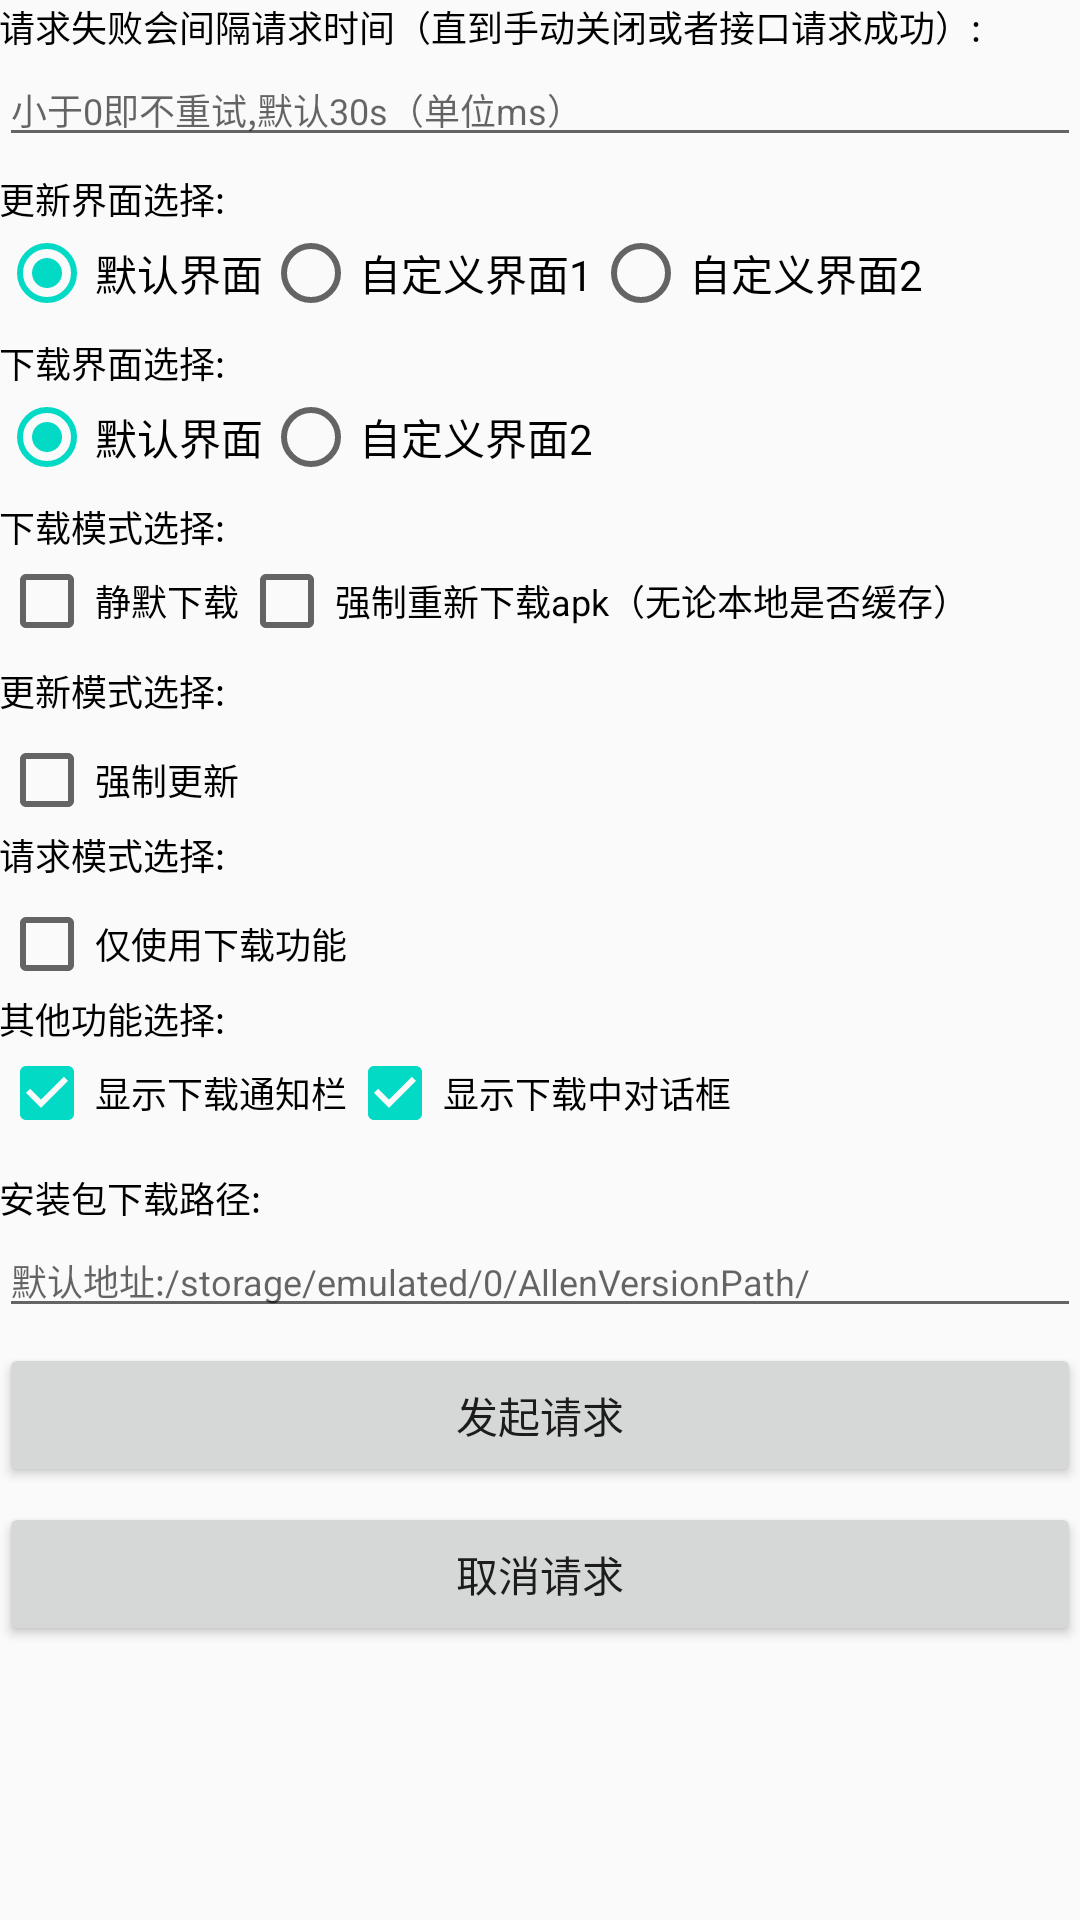

Produce the Android XML layout that renders to this screen, including the resource entries it uses.
<!-- AndroidManifest.xml: application theme AppTheme -->
<!-- res/layout/activity_v1.xml -->
<?xml version="1.0" encoding="utf-8"?>
<androidx.core.widget.NestedScrollView xmlns:android="http://schemas.android.com/apk/res/android"
    xmlns:tools="http://schemas.android.com/tools"

    android:layout_width="match_parent"
    android:layout_height="match_parent">

    <LinearLayout xmlns:android="http://schemas.android.com/apk/res/android"
        xmlns:tools="http://schemas.android.com/tools"
        android:id="@+id/activity_main"
        android:layout_width="match_parent"
        android:layout_height="match_parent"
        android:gravity="center_horizontal"
        android:orientation="vertical"
        android:padding="@dimen/activity_horizontal_margin"
        tools:context="com.mhy.version.v1.V1Activity">

        <LinearLayout
            android:layout_width="match_parent"
            android:layout_height="wrap_content"
            android:orientation="vertical">

            <TextView
                android:layout_width="wrap_content"
                android:layout_height="wrap_content"
                android:text="请求失败会间隔请求时间（直到手动关闭或者接口请求成功）:"
                android:textColor="@android:color/black"
                android:textSize="12sp" />

            <EditText
                android:id="@+id/etTime"
                android:layout_width="match_parent"
                android:layout_height="wrap_content"
                android:hint="小于0即不重试,默认30s（单位ms）"
                android:inputType="number"
                android:textSize="12sp" />
        </LinearLayout>

        <TextView
            android:layout_width="wrap_content"
            android:layout_height="wrap_content"
            android:layout_gravity="left"
            android:layout_marginTop="5dp"
            android:text="更新界面选择:"
            android:textColor="@android:color/black"
            android:textSize="12sp" />

        <RadioGroup
            android:id="@+id/radioGroup"
            android:layout_width="match_parent"
            android:layout_height="wrap_content"
            android:orientation="horizontal">

            <RadioButton
                android:id="@+id/btn1"
                android:layout_width="wrap_content"
                android:layout_height="wrap_content"
                android:checked="true"
                android:text="默认界面" />

            <RadioButton
                android:id="@+id/btn2"

                android:layout_width="wrap_content"
                android:layout_height="wrap_content"
                android:text="自定义界面1" />

            <RadioButton
                android:id="@+id/btn3"

                android:layout_width="wrap_content"
                android:layout_height="wrap_content"
                android:text="自定义界面2" />
        </RadioGroup>


        <TextView
            android:layout_width="wrap_content"
            android:layout_height="wrap_content"
            android:layout_gravity="left"
            android:layout_marginTop="5dp"
            android:text="下载界面选择:"
            android:textColor="@android:color/black"
            android:textSize="12sp" />

        <RadioGroup
            android:id="@+id/radioGroup2"
            android:layout_width="match_parent"
            android:layout_height="wrap_content"
            android:orientation="horizontal">

            <RadioButton
                android:id="@+id/btn21"
                android:layout_width="wrap_content"
                android:layout_height="wrap_content"
                android:checked="true"
                android:text="默认界面" />

            <RadioButton
                android:id="@+id/btn22"

                android:layout_width="wrap_content"
                android:layout_height="wrap_content"
                android:text="自定义界面2" />

        </RadioGroup>

        <TextView
            android:layout_width="wrap_content"
            android:layout_height="wrap_content"
            android:layout_gravity="left"
            android:layout_marginTop="5dp"
            android:text="下载模式选择:"
            android:textColor="@android:color/black"
            android:textSize="12sp" />

        <LinearLayout
            android:layout_width="match_parent"
            android:layout_height="wrap_content">

            <CheckBox
                android:id="@+id/checkbox2"
                android:layout_width="wrap_content"
                android:layout_height="wrap_content"
                android:layout_gravity="left"
                android:layout_marginTop="5dp"
                android:checked="false"
                android:text="静默下载"
                android:textColor="@android:color/black"
                android:textSize="12sp" />

            <CheckBox
                android:id="@+id/checkbox3"
                android:layout_width="wrap_content"
                android:layout_height="wrap_content"
                android:layout_gravity="left"
                android:layout_marginTop="5dp"
                android:checked="false"
                android:text="强制重新下载apk（无论本地是否缓存）"
                android:textColor="@android:color/black"
                android:textSize="12sp" />

        </LinearLayout>

        <TextView
            android:layout_width="wrap_content"
            android:layout_height="wrap_content"
            android:layout_gravity="left"
            android:text="更新模式选择:"
            android:textColor="@android:color/black"
            android:textSize="12sp" />

        <CheckBox
            android:id="@+id/checkbox"
            android:layout_width="wrap_content"
            android:layout_height="wrap_content"
            android:layout_gravity="left"
            android:layout_marginTop="5dp"
            android:checked="false"
            android:text="强制更新"
            android:textColor="@android:color/black"
            android:textSize="12sp" />

        <TextView
            android:layout_width="wrap_content"
            android:layout_height="wrap_content"
            android:layout_gravity="left"
            android:text="请求模式选择:"
            android:textColor="@android:color/black"
            android:textSize="12sp" />

        <CheckBox
            android:id="@+id/checkbox4"
            android:layout_width="wrap_content"
            android:layout_height="wrap_content"
            android:layout_gravity="left"
            android:layout_marginTop="5dp"
            android:checked="false"
            android:text="仅使用下载功能"
            android:textColor="@android:color/black"
            android:textSize="12sp" />

        <TextView
            android:layout_width="wrap_content"
            android:layout_height="wrap_content"
            android:layout_gravity="left"
            android:text="其他功能选择:"
            android:textColor="@android:color/black"
            android:textSize="12sp" />

        <LinearLayout
            android:layout_width="match_parent"
            android:layout_height="wrap_content"
            android:orientation="horizontal">

            <CheckBox
                android:id="@+id/checkbox5"
                android:layout_width="wrap_content"
                android:layout_height="wrap_content"
                android:layout_gravity="left"
                android:layout_marginTop="5dp"
                android:checked="true"
                android:text="显示下载通知栏"
                android:textColor="@android:color/black"
                android:textSize="12sp" />

            <CheckBox
                android:id="@+id/checkbox6"
                android:layout_width="wrap_content"
                android:layout_height="wrap_content"
                android:layout_gravity="left"
                android:layout_marginTop="5dp"
                android:checked="true"
                android:text="显示下载中对话框"
                android:textColor="@android:color/black"
                android:textSize="12sp" />
        </LinearLayout>


        <TextView
            android:layout_width="wrap_content"
            android:layout_height="wrap_content"
            android:layout_gravity="left"
            android:layout_marginTop="5dp"
            android:text="安装包下载路径:"
            android:textColor="@android:color/black"
            android:textSize="12sp" />

        <EditText
            android:id="@+id/etAddress"
            android:layout_width="match_parent"
            android:layout_height="wrap_content"
            android:hint="默认地址:/storage/emulated/0/AllenVersionPath/"
            android:inputType="number"
            android:textSize="12sp" />

        <Button
            android:id="@+id/sendbtn"
            android:layout_width="match_parent"
            android:layout_height="wrap_content"
            android:layout_marginTop="5dp"
            android:onClick="onClick"
            android:text="发起请求" />
        <Button
            android:id="@+id/cancelBtn"
            android:layout_width="match_parent"
            android:layout_height="wrap_content"
            android:layout_marginTop="5dp"
            android:onClick="onClick"
            android:text="取消请求" />

    </LinearLayout>
</androidx.core.widget.NestedScrollView>
<!-- resources referenced by this layout -->
<resources>
  <style name="AppTheme" parent="Theme.AppCompat.Light.NoActionBar">
          
          <item name="colorPrimary">@color/colorPrimary</item>
          <item name="colorPrimaryDark">@color/colorPrimaryDark</item>
          <item name="colorAccent">@color/colorAccent</item>
      </style>
  <!-- not gathered from this repository: default colours our renderer supplied (Android Studio template values) -->
  <color name="colorPrimary">#FF6200EE</color>
  <color name="colorPrimaryDark">#FF3700B3</color>
  <color name="colorAccent">#FF03DAC5</color>
</resources>
